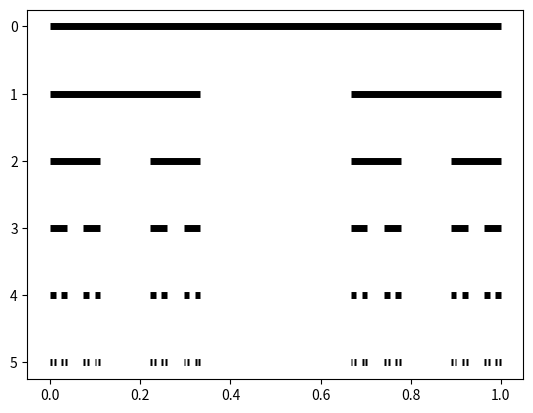

This figure's Python source:
import numpy as np
import matplotlib.pyplot as plt

line = [0,1]
depth = 5

def divide(line, level=0):
    plt.plot(line,[level,level], color="k", lw=5, solid_capstyle="butt")
    if level < depth:
        s = np.linspace(line[0],line[1],4)
        divide(s[:2], level+1)
        divide(s[2:], level+1)

divide(line)
plt.gca().invert_yaxis()
plt.show()
